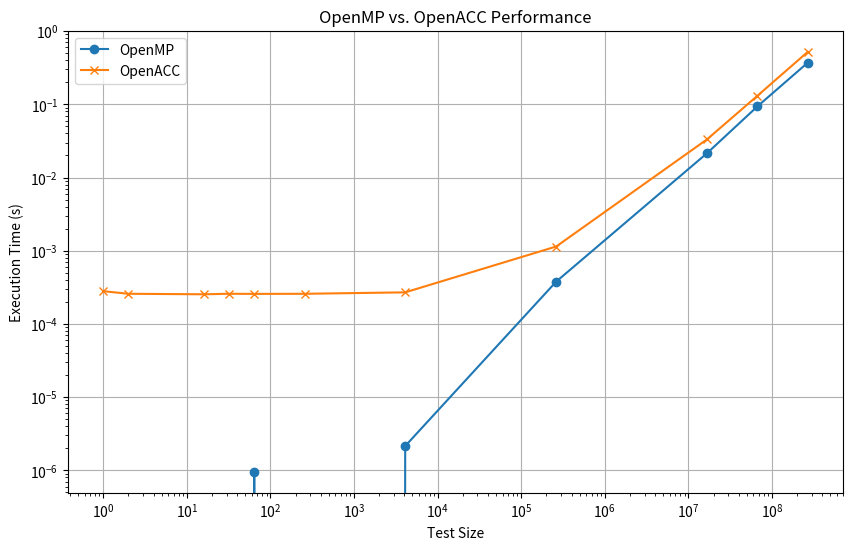

Generate this figure with matplotlib:
import matplotlib.pyplot as plt

# Data extraction (assuming the data is in a consistent format)
test_sizes = [1, 2, 16, 32, 64, 256, 4096, 262144, 16777216, 67108864, 268435456]
openmp_times = [0, 0, 0, 0, 9.53674e-07, 0, 2.14577e-06, 0.000377893, 0.0215509, 0.0937889, 0.371247]
openacc_times = [0.000279903, 0.000257969, 0.000253916, 0.000258207, 0.000257015, 0.000257969, 0.00026989, 0.00114107, 0.033309, 0.130972, 0.521261]

# Plotting
plt.figure(figsize=(10, 6))
plt.plot(test_sizes, openmp_times, label='OpenMP', marker='o')
plt.plot(test_sizes, openacc_times, label='OpenACC', marker='x')
plt.xlabel('Test Size')
plt.ylabel('Execution Time (s)')
plt.title('OpenMP vs. OpenACC Performance')
plt.xscale('log')
plt.yscale('log')
plt.grid(True)
plt.legend()
plt.show()
